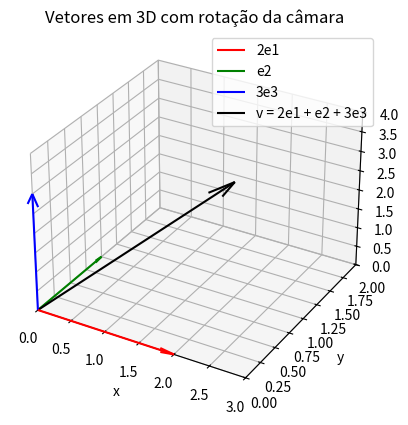

Source code (Python):
# [redacted]
# 13 de jul de 2025
# Plot da combinação linear de vetores canônicos 3D
# Passo a passo da combinação linear.
# Criando arquivo .gif
#-------------------------------------------

import numpy as np
import matplotlib.pyplot as plt
from mpl_toolkits.mplot3d import Axes3D
from matplotlib.animation import FuncAnimation

# Vetores base canônica e combinação linear
e1 = np.array([1, 0, 0])
e2 = np.array([0, 1, 0])
e3 = np.array([0, 0, 1])
v = 2*e1 + 1*e2 + 3*e3

# Vetores e cores
vetores = [2*e1, e2, 3*e3, v]
cores = ['r', 'g', 'b', 'k']
labels = ['2e1', 'e2', '3e3', 'v = 2e1 + e2 + 3e3']

# Criar figura e eixo 3D
fig = plt.figure()
ax = fig.add_subplot(111, projection='3d')

# Plotar todos os vetores (fixos)
for  i in range(len(vetores)):
	ax.quiver(0, 0, 0,
			  vetores[i][0],
			  vetores[i][1],
			  vetores[i][2],
			  color=cores[i],
			  label=labels[i],
			  arrow_length_ratio=0.1)

# Limites dos eixos
ax.set_xlim(0, 3)
ax.set_ylim(0, 2)
ax.set_zlim(0, 4)
ax.set_xlabel('x')
ax.set_ylabel('y')
ax.set_zlabel('z')
ax.set_title('Vetores em 3D com rotação da câmara')
ax.legend()

# Função de animação: rotaciona a câmera
def update(frame):
	ax.view_init(elev=20, azim=frame) # ângulo (azimutal) horizontal (graus), controla a perspectiva da câmera
	return []

# Criar animação (Rotacionando de 0 a 360 graus)
ani = FuncAnimation(fig, update, frames=np.arange(0, 360, 2), interval=50, blit=False)

# Salvar como gif
#ani.save("rotacao_camera.gif", writer='pillow', fps=20)

# Mostrar o gráfico (opcional, se quiser rodar na tela também)
plt.show()